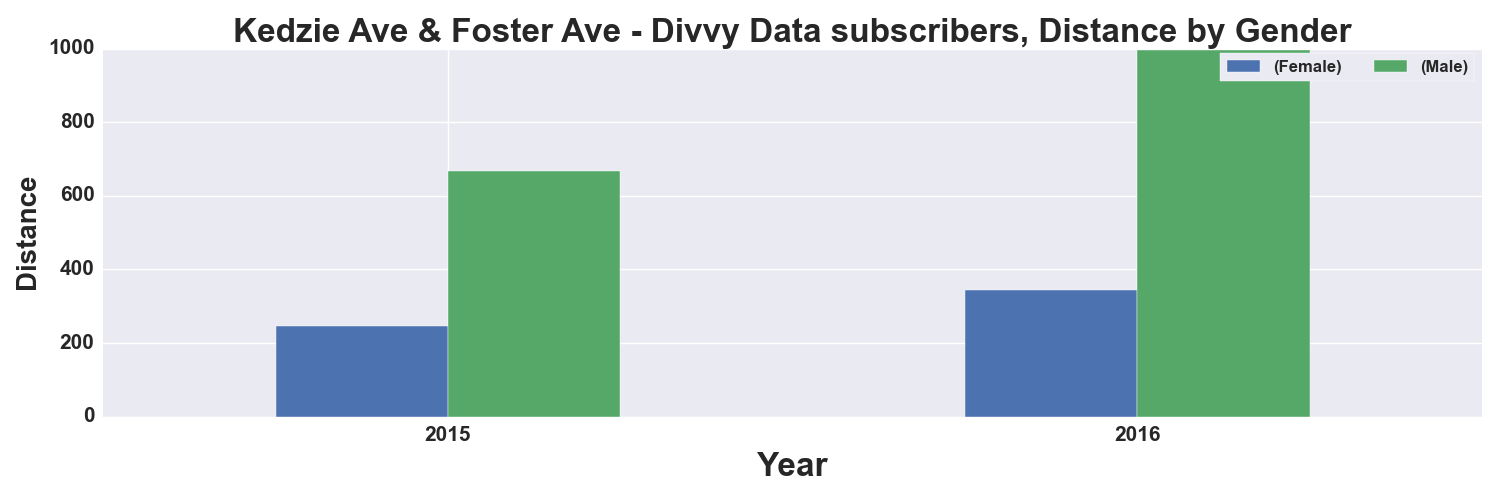

The data file committed next to this chart (first rows):
, START TIME YEAR, DISTANCE_Miles, DISTANCE_Miles
GENDER, , Female, Male
0, 2015, 246.0, 667.0
1, 2016, 343.0, 997.0
